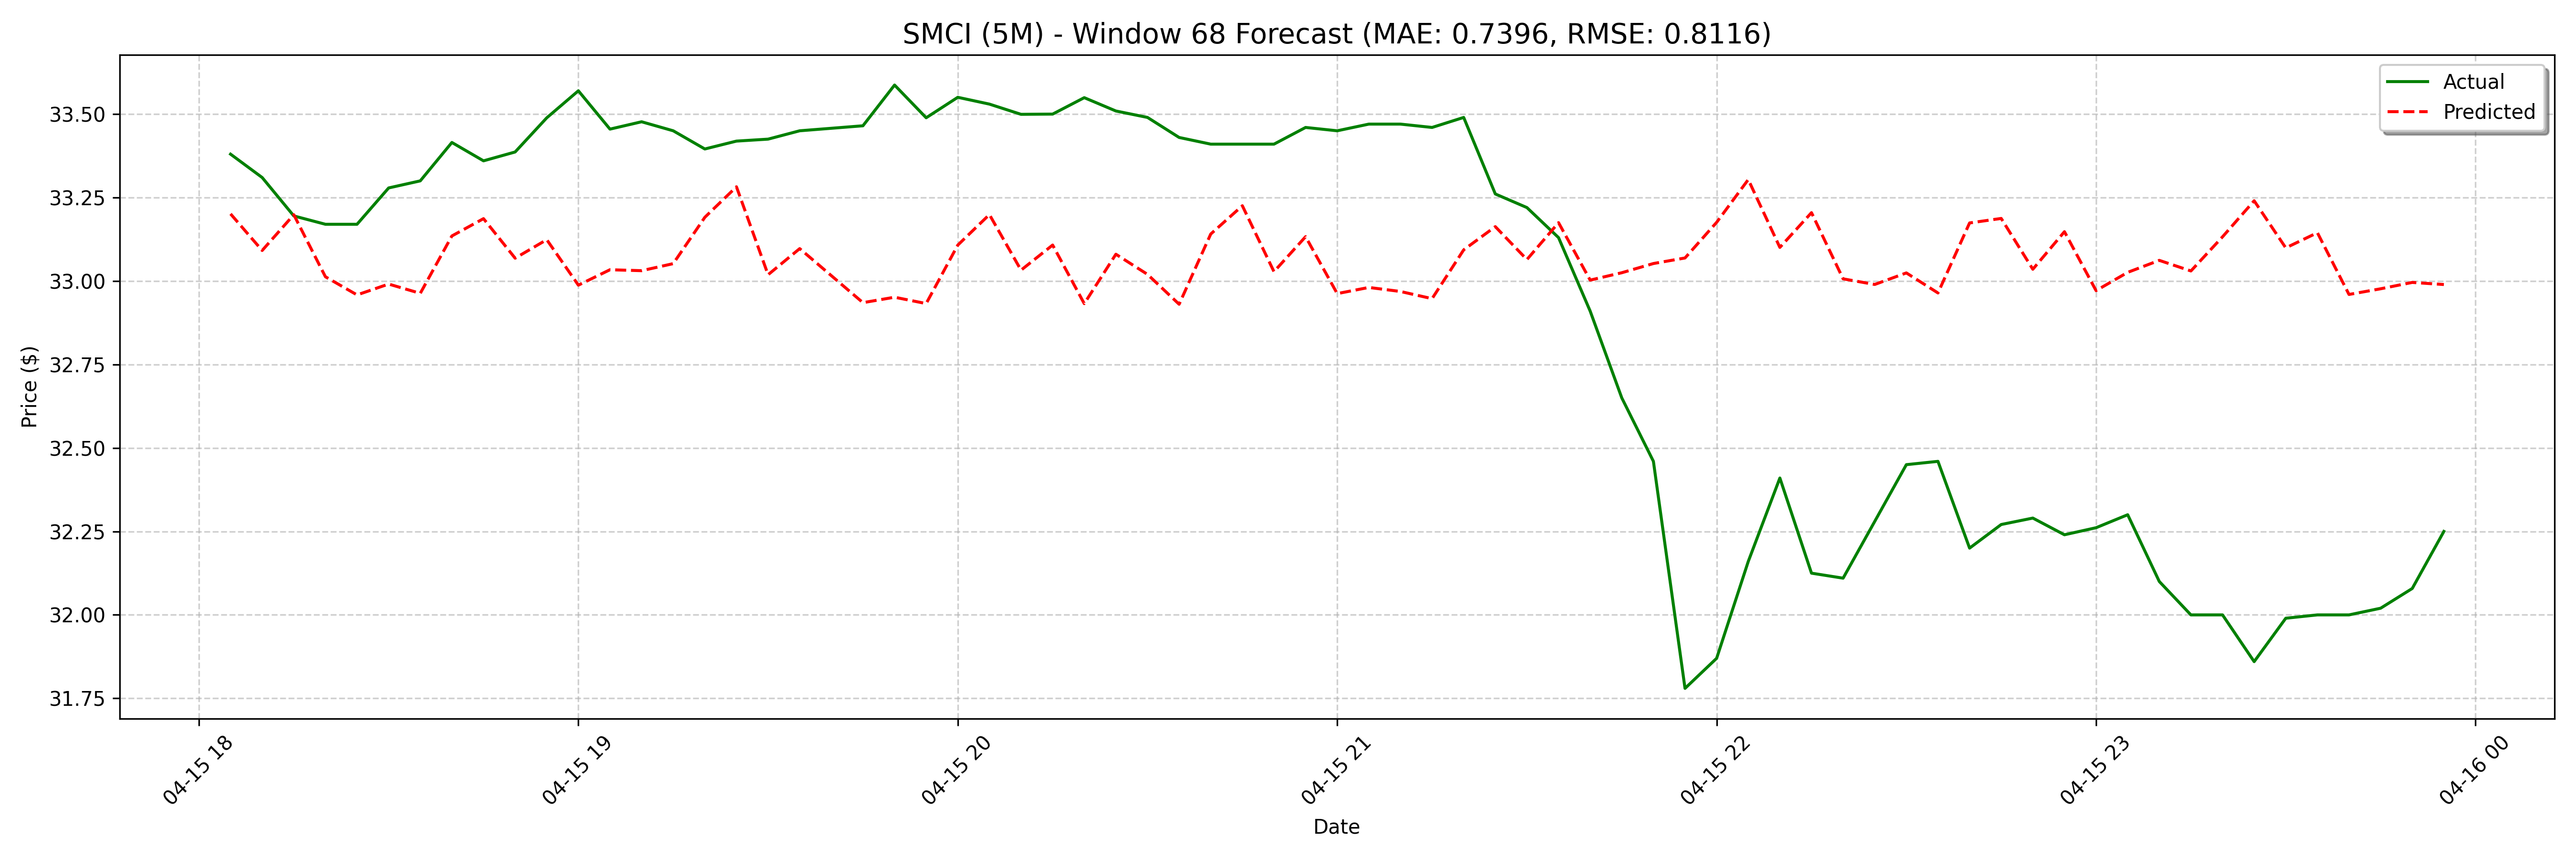

The data file committed next to this chart (first rows):
date, actual, forecast
2025-04-15 18:05:00, 33.38, 33.2
2025-04-15 18:10:00, 33.31, 33.09
2025-04-15 18:15:00, 33.19, 33.2
2025-04-15 18:20:00, 33.17, 33.01
2025-04-15 18:25:00, 33.17, 32.96
2025-04-15 18:30:00, 33.28, 32.99
2025-04-15 18:35:00, 33.3, 32.96
2025-04-15 18:40:00, 33.42, 33.13
2025-04-15 18:45:00, 33.36, 33.19
2025-04-15 18:50:00, 33.39, 33.07
2025-04-15 18:55:00, 33.49, 33.12
2025-04-15 19:00:00, 33.57, 32.99
2025-04-15 19:05:00, 33.46, 33.03
2025-04-15 19:10:00, 33.48, 33.03
2025-04-15 19:15:00, 33.45, 33.05
2025-04-15 19:20:00, 33.4, 33.19
2025-04-15 19:25:00, 33.42, 33.28
2025-04-15 19:30:00, 33.42, 33.02
2025-04-15 19:35:00, 33.45, 33.1
2025-04-15 19:45:00, 33.47, 32.91
2025-04-15 19:50:00, 33.59, 32.94
2025-04-15 19:55:00, 33.49, 32.95
2025-04-15 20:00:00, 33.55, 32.93
2025-04-15 20:05:00, 33.53, 33.11
2025-04-15 20:10:00, 33.5, 33.2
2025-04-15 20:15:00, 33.5, 33.03
2025-04-15 20:20:00, 33.55, 33.11
2025-04-15 20:25:00, 33.51, 32.93
2025-04-15 20:30:00, 33.49, 33.08
2025-04-15 20:35:00, 33.43, 33.02
2025-04-15 20:40:00, 33.41, 32.93
2025-04-15 20:45:00, 33.41, 33.14
2025-04-15 20:50:00, 33.41, 33.23
2025-04-15 20:55:00, 33.46, 33.03
2025-04-15 21:00:00, 33.45, 33.13
2025-04-15 21:05:00, 33.47, 32.96
2025-04-15 21:10:00, 33.47, 32.98
2025-04-15 21:15:00, 33.46, 32.97
2025-04-15 21:20:00, 33.49, 32.95
2025-04-15 21:25:00, 33.26, 33.09
2025-04-15 21:30:00, 33.22, 33.16
2025-04-15 21:35:00, 33.13, 33.06
2025-04-15 21:40:00, 32.91, 33.17
2025-04-15 21:45:00, 32.65, 33
2025-04-15 21:50:00, 32.46, 33.02
2025-04-15 21:55:00, 31.78, 33.05
2025-04-15 22:00:00, 31.87, 33.07
2025-04-15 22:05:00, 32.16, 33.18
2025-04-15 22:10:00, 32.41, 33.3
2025-04-15 22:15:00, 32.12, 33.1
2025-04-15 22:20:00, 32.11, 33.2
2025-04-15 22:25:00, 32.28, 33.01
2025-04-15 22:30:00, 32.45, 32.99
2025-04-15 22:35:00, 32.46, 33.02
2025-04-15 22:40:00, 32.2, 32.96
2025-04-15 22:45:00, 32.27, 33.17
2025-04-15 22:50:00, 32.29, 33.19
2025-04-15 22:55:00, 32.24, 33.04
2025-04-15 23:00:00, 32.26, 33.15
2025-04-15 23:05:00, 32.3, 32.97
... 68 more rows
